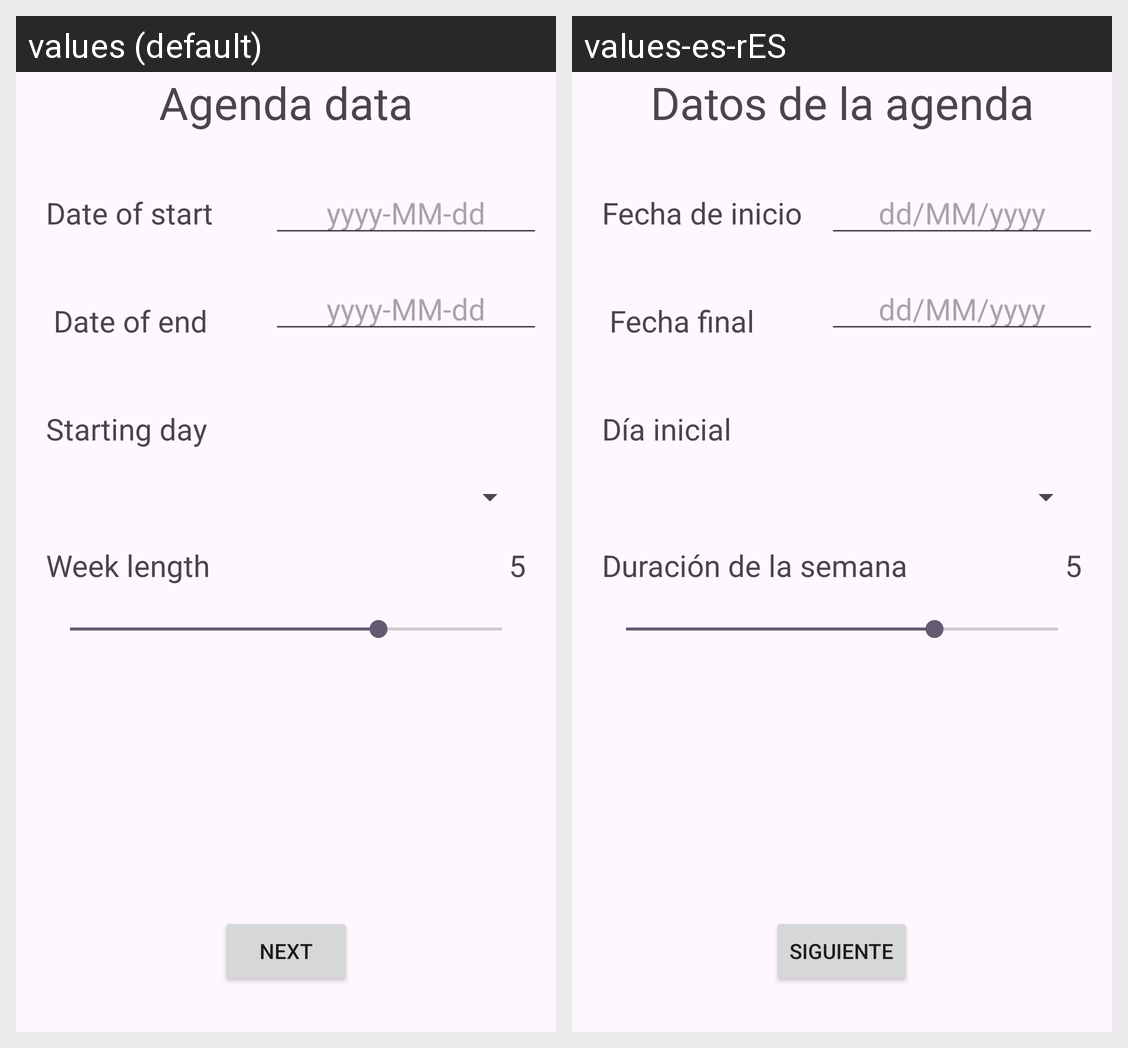

Translations of the strings shown on this Android screen, per locale in the grid:
Android screen res/layout/activity_datos_agenda.xml rendered under 2 locales, left to right: values (default), values-es-rES. Device: Nexus 5 (rendered at 1080×1920; each locale shown at half size, 540×960, under a caption strip naming it); theme Theme.OpenTasker.
Strings drawn on this screen, with the default value and each locale's value (text and hints the layout hard-codes, and strings that could not be matched under every locale, appear in the picture but are not listed):

datos_agenda
  values: Agenda data
  values-es-rES: Datos de la agenda

fecha_inicio
  values: Date of start
  values-es-rES: Fecha de inicio

date_format
  values: yyyy-MM-dd
  values-es-rES: dd/MM/yyyy

fecha_final
  values: Date of end
  values-es-rES: Fecha final

dia_inicio
  values: Starting day
  values-es-rES: Día inicial

duracion_semana
  values: Week length
  values-es-rES: Duración de la semana

siguiente
  values: Next
  values-es-rES: Siguiente
